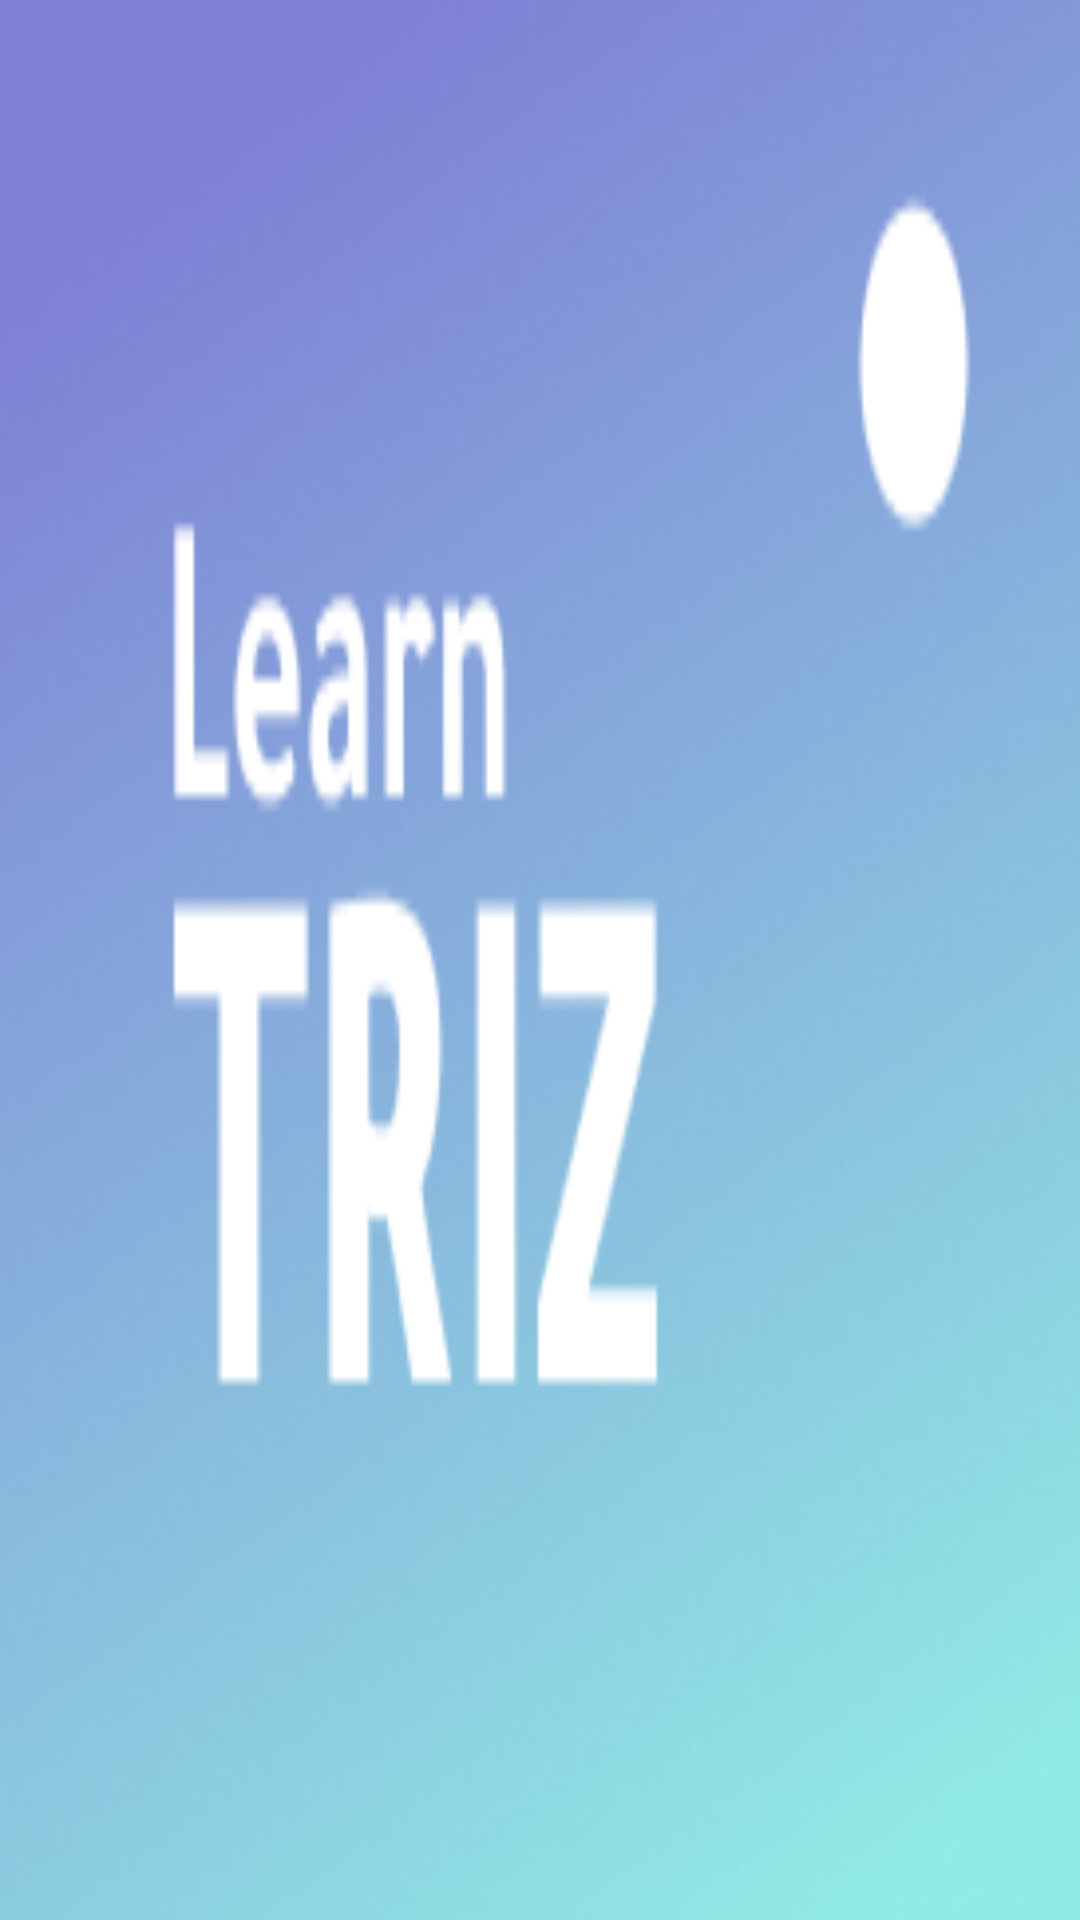

The Android layout XML behind this screen, and the referenced resources:
<!-- AndroidManifest.xml: application theme Theme.ProjectFrontEnd -->
<!-- res/layout/nav_header.xml -->
<?xml version="1.0" encoding="utf-8"?>
<LinearLayout xmlns:android="http://schemas.android.com/apk/res/android"
    android:orientation="vertical"
    android:layout_width="match_parent"
    android:layout_height="164dp"
    android:gravity="bottom"
    android:padding="16dp"
    android:background="@drawable/header">

</LinearLayout>
<!-- resources referenced by this layout -->
<resources>
  <!-- drawable header: png bitmap (drawable, 41680 bytes) -->
  <style name="Theme.ProjectFrontEnd" parent="Theme.MaterialComponents.Light.NoActionBar">
          
          <item name="colorPrimary">@color/secondary</item>
          <item name="colorPrimaryVariant">@color/secondary</item>
          <item name="colorOnPrimary">@color/white</item>
          
          <item name="colorSecondary">@color/teal_200</item>
          <item name="colorSecondaryVariant">@color/teal_700</item>
          <item name="colorOnSecondary">@color/black</item>
          
          <item name="android:statusBarColor" tools:targetApi="l">?attr/colorPrimaryVariant</item>
          
      </style>
  <color name="secondary">#31364C</color>
  <color name="white">#FFFFFFFF</color>
  
      //Palete
  <color name="teal_200">#FF03DAC5</color>
  <color name="teal_700">#FF018786</color>
  <color name="black">#FF000000</color>
</resources>
